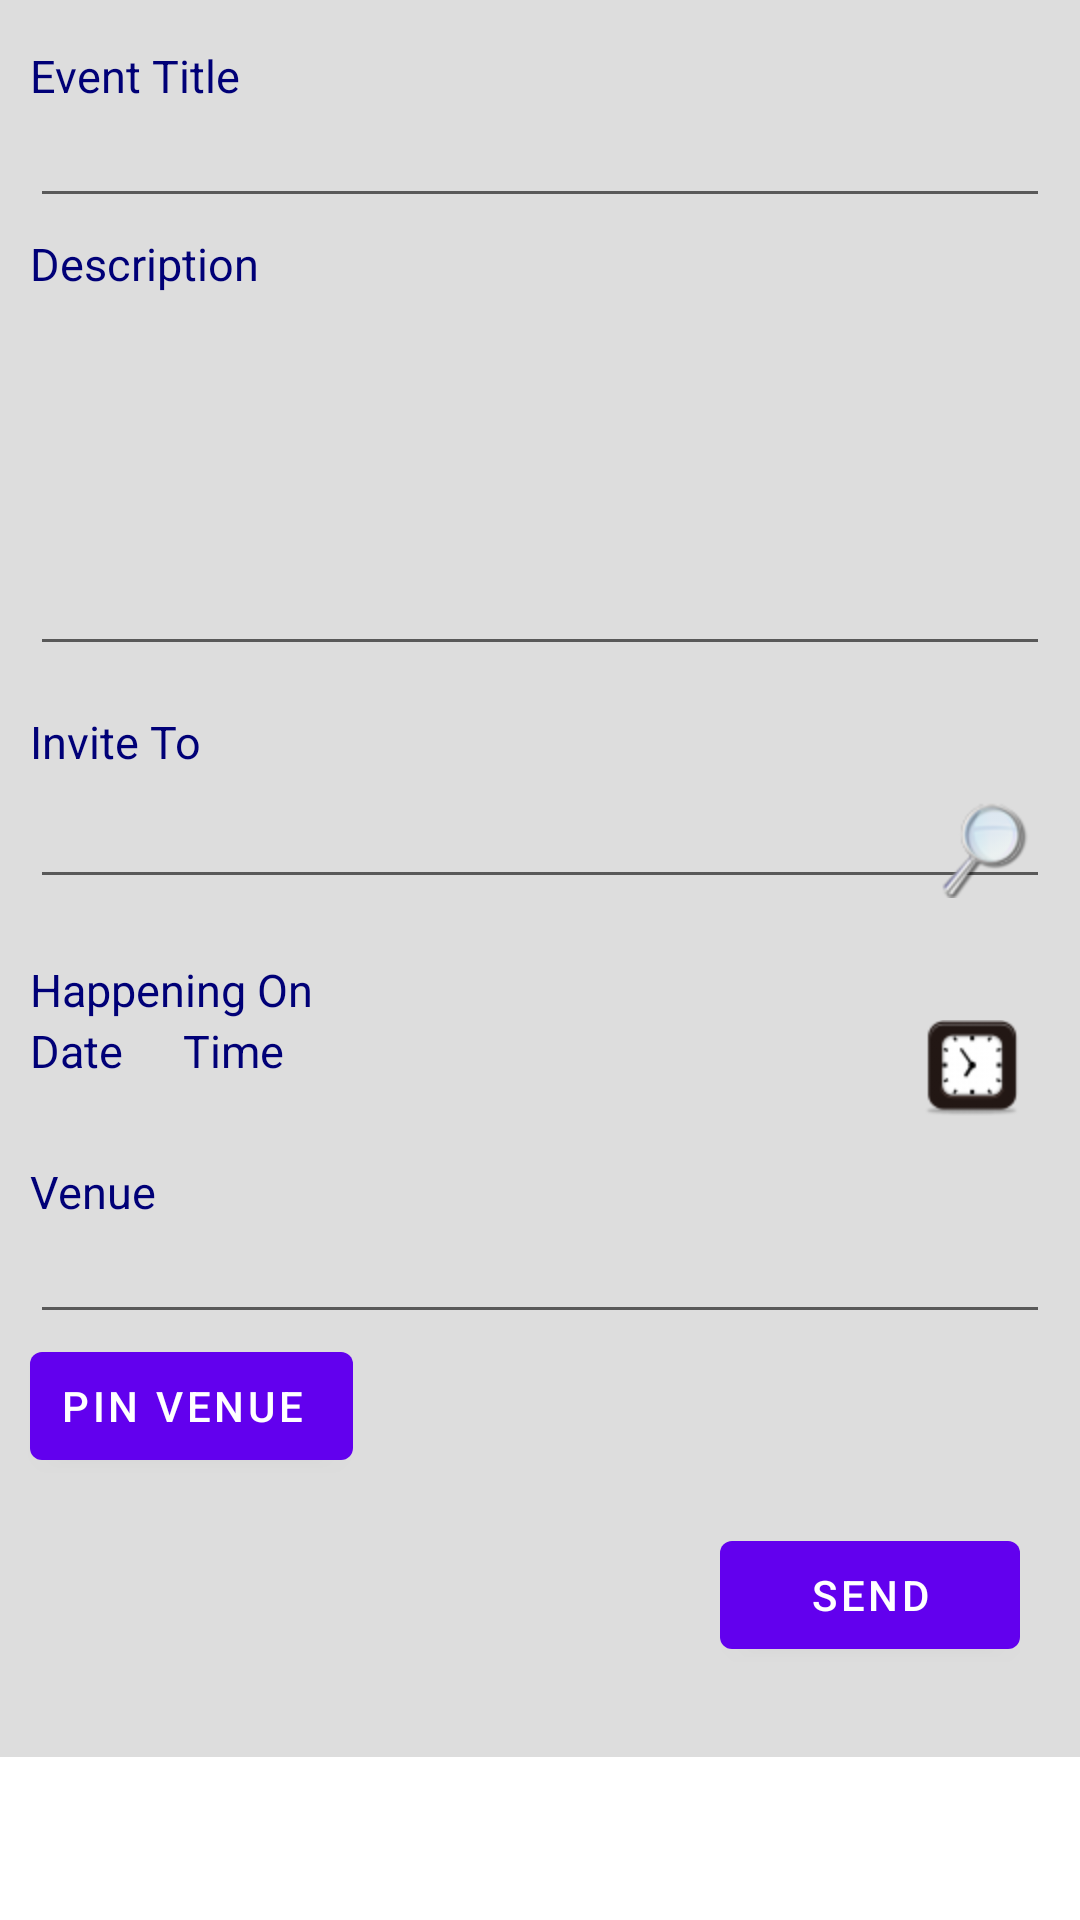

Produce the Android XML layout that renders to this screen, including the resource entries it uses.
<!-- AndroidManifest.xml: fallback theme Theme.MaterialComponents.DayNight.NoActionBar -->
<!-- res/layout/event_add.xml -->
<?xml version="1.0" encoding="utf-8"?>
<ScrollView xmlns:android="http://schemas.android.com/apk/res/android"
    android:layout_width="fill_parent"
    android:layout_height="fill_parent" >

    <LinearLayout
        android:id="@+id/linearLayoutAddEvent"
        android:layout_width="match_parent"
        android:layout_height="match_parent"
        android:background="#dddddd"
        android:orientation="vertical" >

        <LinearLayout
            android:layout_width="match_parent"
            android:layout_height="wrap_content"
            android:layout_marginBottom="0dp"
            android:layout_marginRight="10dp"
            android:layout_marginTop="15dp"
            android:orientation="vertical" >

            <TextView
                android:id="@+id/textViewEventAddTitle"
                android:layout_width="wrap_content"
                android:layout_height="wrap_content"
                android:paddingLeft="10dp"
                android:text="@string/eventName"
                android:textAppearance="?android:attr/textAppearanceLarge"
                android:textColor="#000077"
                android:textSize="15sp" />

            <EditText
                android:id="@+id/editTextEventAddTitle"
                android:layout_width="match_parent"
                android:layout_height="wrap_content"
                android:layout_marginLeft="10dp"
                android:layout_weight="1"
                android:ems="10"
                android:paddingLeft="10dp"
                android:textSize="15sp" />
        </LinearLayout>

        <LinearLayout
            android:layout_width="match_parent"
            android:layout_height="wrap_content"
            android:layout_marginBottom="15dp"
            android:layout_marginRight="10dp"
            android:layout_marginTop="5dp"
            android:orientation="vertical" >

            <TextView
                android:id="@+id/textViewEventAddDesc"
                android:layout_width="wrap_content"
                android:layout_height="wrap_content"
                android:paddingLeft="10dp"
                android:text="@string/eventDesc"
                android:textAppearance="?android:attr/textAppearanceLarge"
                android:textColor="#000077"
                android:textSize="15sp" />

            <EditText
                android:id="@+id/editTextEventAddDesc"
                android:layout_width="match_parent"
                android:layout_height="124dp"
                android:layout_marginLeft="10dp"
                android:ems="10"
                android:inputType="textMultiLine"
                android:paddingLeft="10dp" >
            </EditText>
        </LinearLayout>

        <TextView
            android:id="@+id/textViewEventAddReceivers"
            android:layout_width="wrap_content"
            android:layout_height="wrap_content"
            android:paddingLeft="10dp"
            android:text="@string/inviteTo"
            android:textAppearance="?android:attr/textAppearanceLarge"
            android:textColor="#000077"
            android:textSize="15sp" />

        <RelativeLayout
            android:id="@+id/relativeLayoutEventAdd"
            android:layout_width="wrap_content"
            android:layout_height="wrap_content"
            android:layout_marginBottom="15dp"
            android:layout_marginRight="10dp"
            android:layout_marginTop="5dp"
            android:addStatesFromChildren="true"
            android:baselineAligned="false"
            android:gravity="center_vertical"
            android:paddingLeft="10dp" >

            <EditText
                android:id="@+id/editTextEventAddReceivers"
                android:layout_width="match_parent"
                android:layout_height="wrap_content"
                android:ems="10"
                android:textSize="15sp" />

            <ImageButton
                android:id="@+id/imageButtonEventAddSearch"
                android:layout_width="wrap_content"
                android:layout_height="wrap_content"
                android:layout_alignParentRight="true"
                android:layout_alignParentTop="true"
                android:layout_marginTop="5dp"
                android:background="@null"
                android:paddingRight="5dp"
                android:src="@drawable/search" />
        </RelativeLayout>

        <LinearLayout
            android:layout_width="match_parent"
            android:layout_height="wrap_content"
            android:layout_marginBottom="15dp"
            android:layout_marginRight="10dp"
            android:layout_marginTop="5dp"
            android:orientation="vertical" >

            <TextView
                android:id="@+id/textViewEventAddDate"
                android:layout_width="wrap_content"
                android:layout_height="wrap_content"
                android:paddingLeft="10dp"
                android:text="@string/eventHappeningDate"
                android:textAppearance="?android:attr/textAppearanceLarge"
                android:textColor="#000077"
                android:textSize="15sp" />

            <LinearLayout
                android:layout_width="match_parent"
                android:layout_height="wrap_content"
                android:layout_marginRight="10dp"
                android:paddingLeft="10dp" >

                <TextView
                    android:id="@+id/textViewEventAddDateString"
                    android:layout_width="wrap_content"
                    android:layout_height="wrap_content"
                    android:gravity="center"
                    android:paddingRight="20dp"
                    android:text="Date"
                    android:textAppearance="?android:attr/textAppearanceLarge"
                    android:textColor="#000077"
                    android:textSize="15sp" />

                <TextView
                    android:id="@+id/textViewEventAddTimeString"
                    android:layout_width="wrap_content"
                    android:layout_height="wrap_content"
                    android:gravity="center"
                    android:paddingRight="20dp"
                    android:text="Time"
                    android:textAppearance="?android:attr/textAppearanceLarge"
                    android:textColor="#000077"
                    android:textSize="15sp" />

                <LinearLayout
                    android:layout_width="match_parent"
                    android:layout_height="wrap_content"
                    android:gravity="right" >

                    <ImageButton
                        android:id="@+id/imageViewEventHappeningDate"
                        android:layout_width="wrap_content"
                        android:layout_height="wrap_content"
                        android:layout_marginRight="10dp"
                        android:background="@null"
                        android:clickable="true"
                        android:focusable="true"
                        android:focusableInTouchMode="true"
                        android:paddingRight="5dp"
                        android:src="@drawable/date" />

                    <ImageButton
                        android:id="@+id/imageViewEventHappeningTime"
                        android:layout_width="wrap_content"
                        android:layout_height="wrap_content"
                        android:background="@null"
                        android:clickable="true"
                        android:focusable="true"
                        android:focusableInTouchMode="true"
                        android:src="@drawable/time" />
                </LinearLayout>
            </LinearLayout>
        </LinearLayout>

        <LinearLayout
            android:layout_width="match_parent"
            android:layout_height="wrap_content"
            android:layout_marginBottom="15dp"
            android:layout_marginRight="10dp"
            android:orientation="vertical" >

            <TextView
                android:id="@+id/textViewEventAddVenue"
                android:layout_width="wrap_content"
                android:layout_height="wrap_content"
                android:paddingLeft="10dp"
                android:text="@string/eventVenue"
                android:textAppearance="?android:attr/textAppearanceLarge"
                android:textColor="#000077"
                android:textSize="15sp" />

            <EditText
                android:id="@+id/editTextEventAddVenue"
                android:layout_width="match_parent"
                android:layout_height="0dp"
                android:layout_marginLeft="10dp"
                android:layout_weight="1"
                android:ems="10"
                android:paddingLeft="10dp"
                android:textSize="15sp" />

            <Button
                android:id="@+id/buttonPinGoogleMap"
                android:layout_width="wrap_content"
                android:layout_height="wrap_content"
                android:layout_marginLeft="10dp"
                android:gravity="center"
                android:paddingLeft="10dp"
                android:text="@string/pinVenue" />
        </LinearLayout>

        <LinearLayout
            android:layout_width="match_parent"
            android:layout_height="wrap_content"
            android:layout_marginBottom="15dp"
            android:layout_marginRight="10dp"
            android:orientation="horizontal" >

            <LinearLayout
                android:layout_width="match_parent"
                android:layout_height="wrap_content"
                android:layout_marginBottom="15dp"
                android:layout_marginRight="10dp"
                android:gravity="right" >

                <Button
                    android:id="@+id/buttonAddEvent"
                    android:layout_width="100dp"
                    android:layout_height="wrap_content"
                    android:layout_marginLeft="10dp"
                    android:gravity="center"
                    android:text="@string/MessageSubmit" />
            </LinearLayout>
        </LinearLayout>
    </LinearLayout>

</ScrollView>
<!-- resources referenced by this layout -->
<resources>
  <!-- drawable search: png bitmap (drawable-hdpi, 4045 bytes) -->
  <!-- drawable time: png bitmap (drawable-hdpi, 2515 bytes) -->
  <string name="MessageSubmit">Send</string>
  <string name="eventDesc">Description</string>
  <string name="eventHappeningDate">Happening On</string>
  <string name="eventName">Event Title</string>
  <string name="eventVenue">Venue</string>
  <string name="inviteTo">Invite To</string>
  <string name="pinVenue">Pin Venue</string>
</resources>
